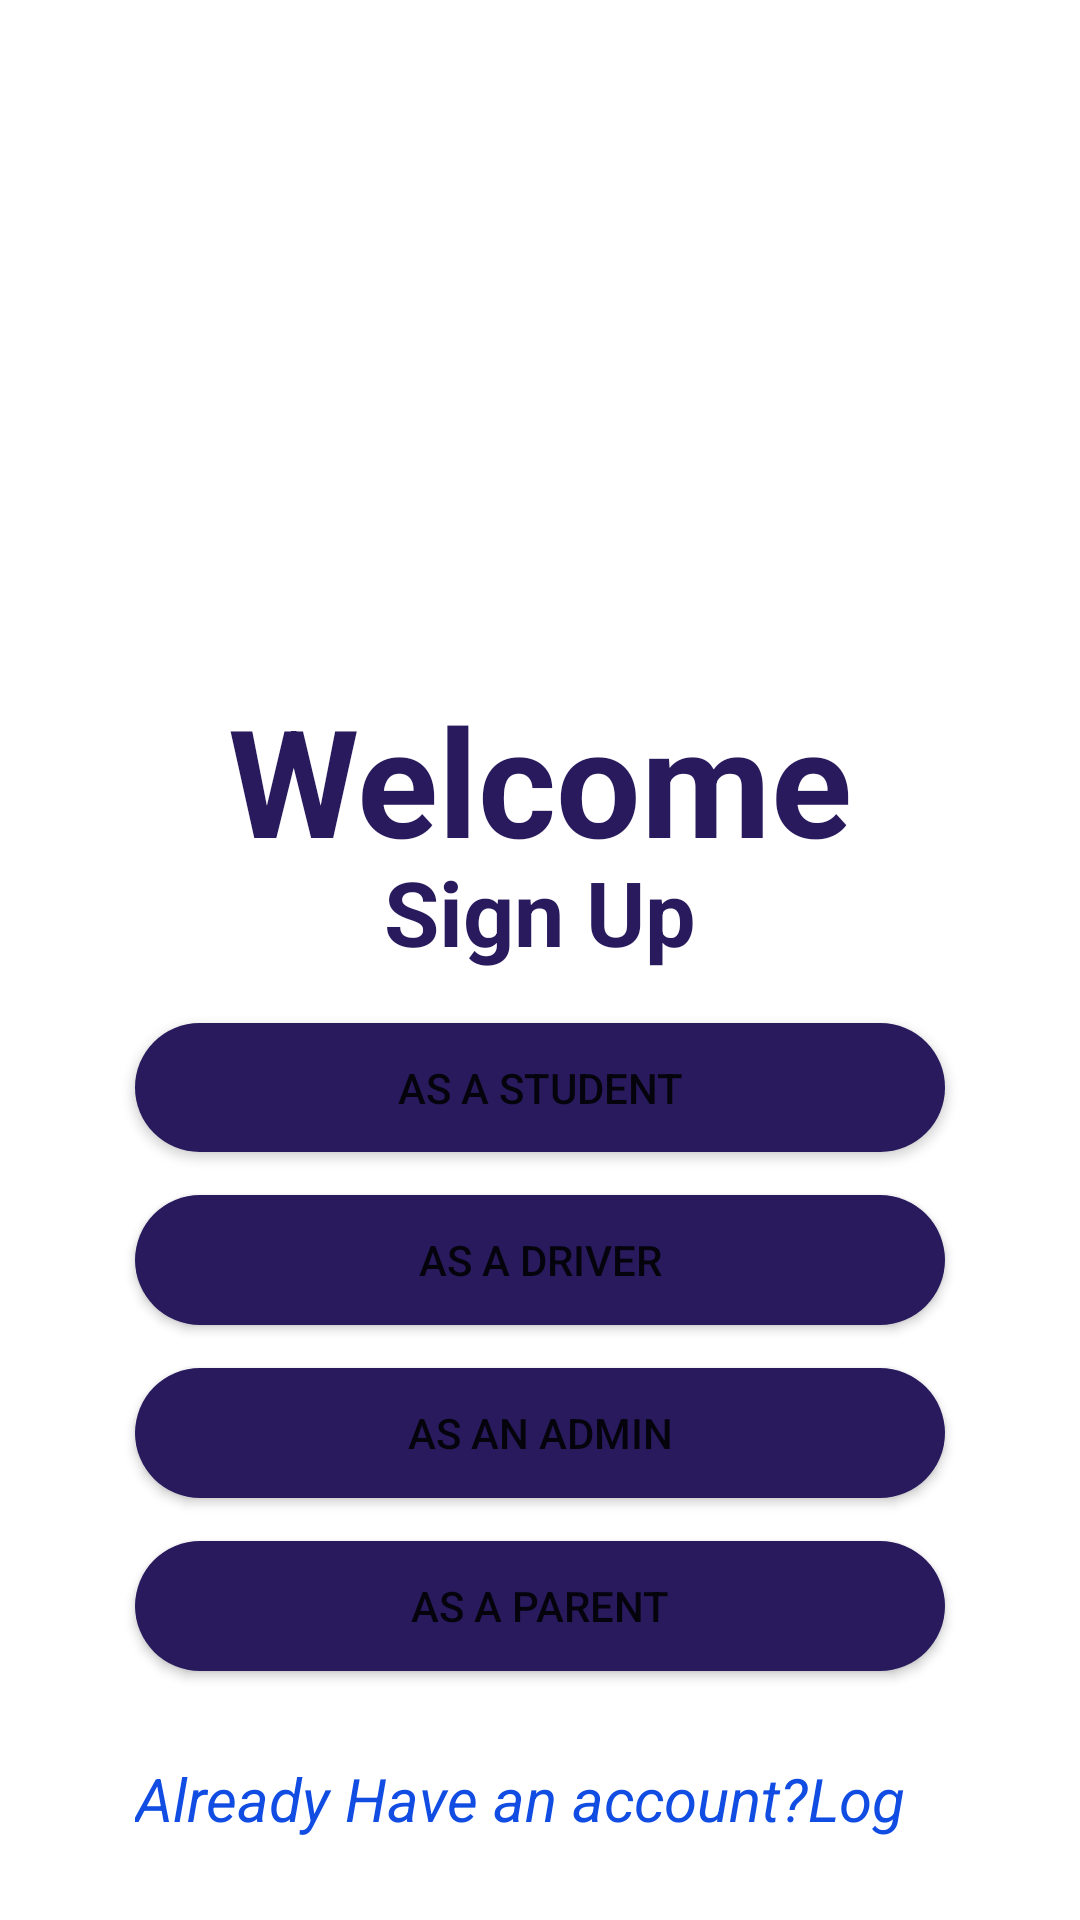

Layout XML and referenced resources for this Android screen:
<!-- AndroidManifest.xml: application theme Theme.OTSA1 -->
<!-- res/layout/activity_sign_up_options.xml -->
<?xml version="1.0" encoding="utf-8"?>
<LinearLayout xmlns:android="http://schemas.android.com/apk/res/android"
    xmlns:app="http://schemas.android.com/apk/res-auto"
    xmlns:tools="http://schemas.android.com/tools"
    android:layout_width="match_parent"
    android:layout_height="match_parent"
    tools:context=".SignUp_options"
    android:weightSum="10.25"
    android:padding="25dp"
    android:orientation="vertical">

    <View
        android:layout_width="0sp"
        android:layout_height="0sp"
        android:layout_weight="0.5" />

    <ImageView
        android:layout_width="wrap_content"
        android:layout_height="0sp"
        android:layout_gravity="center"
        android:layout_weight="3"
        android:background="@drawable/logo6" />

    <TextView
        android:layout_width="wrap_content"
        android:layout_height="0sp"
        android:layout_gravity="center"
        android:layout_weight="1"
        android:text="@string/login2"
        android:textColor="@color/blue"
        android:textSize="50sp"
        android:textStyle="bold"
        android:visibility="visible" />

    <TextView
        android:layout_width="wrap_content"
        android:layout_height="0sp"
        android:layout_gravity="center"
        android:layout_weight="0.75"
        android:text="@string/signup"
        android:textColor="@color/blue"
        android:textSize="30sp"
        android:textStyle="bold"
        android:visibility="visible" />
    <View
        android:layout_width="0sp"
        android:layout_height="0sp"
        android:layout_weight="0.25" />

    <Button
        android:id="@+id/signBtn1"
        android:layout_width="match_parent"
        android:layout_height="0dp"
        android:layout_gravity="center"
        android:layout_marginLeft="20sp"
        android:layout_marginRight="20sp"
        android:layout_weight="0.75"
        android:background="@drawable/rounded_btn"
        android:text="@string/stu" />

    <View
        android:layout_width="0sp"
        android:layout_height="0sp"
        android:layout_weight=".25" />
    <Button
        android:id="@+id/signBtn2"
        android:layout_width="match_parent"
        android:layout_height="0dp"
        android:layout_gravity="center"
        android:layout_marginLeft="20sp"
        android:layout_marginRight="20sp"
        android:layout_weight="0.75"
        android:background="@drawable/rounded_btn"
        android:text="@string/Dri" />
    <View
        android:layout_width="0sp"
        android:layout_height="0sp"
        android:layout_weight=".25" />

    <Button
        android:id="@+id/signBtn3"
        android:layout_width="match_parent"
        android:layout_height="0dp"
        android:layout_gravity="center"
        android:layout_marginLeft="20sp"
        android:layout_marginRight="20sp"
        android:layout_weight="0.75"
        android:background="@drawable/rounded_btn"
        android:text="@string/Adm" />




    <View
        android:layout_width="0sp"
        android:layout_height="0sp"
        android:layout_weight=".25" />

    <Button
        android:id="@+id/signBtn4"
        android:layout_width="match_parent"
        android:layout_height="0dp"
        android:layout_gravity="center"
        android:layout_marginLeft="20sp"
        android:layout_marginRight="20sp"
        android:layout_weight="0.75"
        android:background="@drawable/rounded_btn"
        android:text="@string/Par" />

    <View
        android:layout_width="0sp"
        android:layout_height="0sp"
        android:layout_weight=".5" />

    <TextView
        android:id="@+id/loginLink"
        android:layout_width="wrap_content"
        android:layout_height="0sp"
        android:layout_gravity="center"
        android:layout_marginLeft="20sp"
        android:layout_marginRight="20sp"
        android:layout_weight="0.5"
        android:text="@string/msg2"
        android:textColor="@color/linkBlue"
        android:textSize="20sp"
        android:textStyle="italic"
        android:visibility="visible" />
</LinearLayout>
<!-- resources referenced by this layout -->
<resources>
  <color name="blue">#281A5D</color>
  <color name="linkBlue">#124DE3</color>
  <!-- drawable rounded_btn (drawable) -->
  <?xml version="1.0" encoding="utf-8"?>
  <shape xmlns:android="http://schemas.android.com/apk/res/android"
      android:shape="rectangle">
      <solid android:color="@color/blue"/>
      <corners android:radius="130dp"/>
  </shape>
  <string name="Adm">As an Admin</string>
  <string name="Dri">As a Driver</string>
  <string name="Par">As a Parent</string>
  <string name="login2">Welcome</string>
  <string name="msg2">Already Have an account?Log In</string>
  <string name="signup">Sign Up</string>
  <string name="stu">As a Student</string>
  <style name="Theme.OTSA1" parent="Theme.MaterialComponents.DayNight.NoActionBar">
          
          <item name="colorPrimary">@color/purple_500</item>
          <item name="colorPrimaryVariant">@color/purple_700</item>
          <item name="colorOnPrimary">@color/white</item>
          
          <item name="colorSecondary">@color/teal_200</item>
          <item name="colorSecondaryVariant">@color/teal_700</item>
          <item name="colorOnSecondary">@color/black</item>
          
          <item name="android:statusBarColor" tools:targetApi="l">?attr/colorPrimaryVariant</item>
          
      </style>
  <color name="purple_500">#281A5D</color>
  <color name="purple_700">#281A5D</color>
  <color name="white">#FFFFFFFF</color>
  <color name="teal_200">#281A5D</color>
  <color name="teal_700">#FF018786</color>
  <color name="black">#FF000000</color>
</resources>
